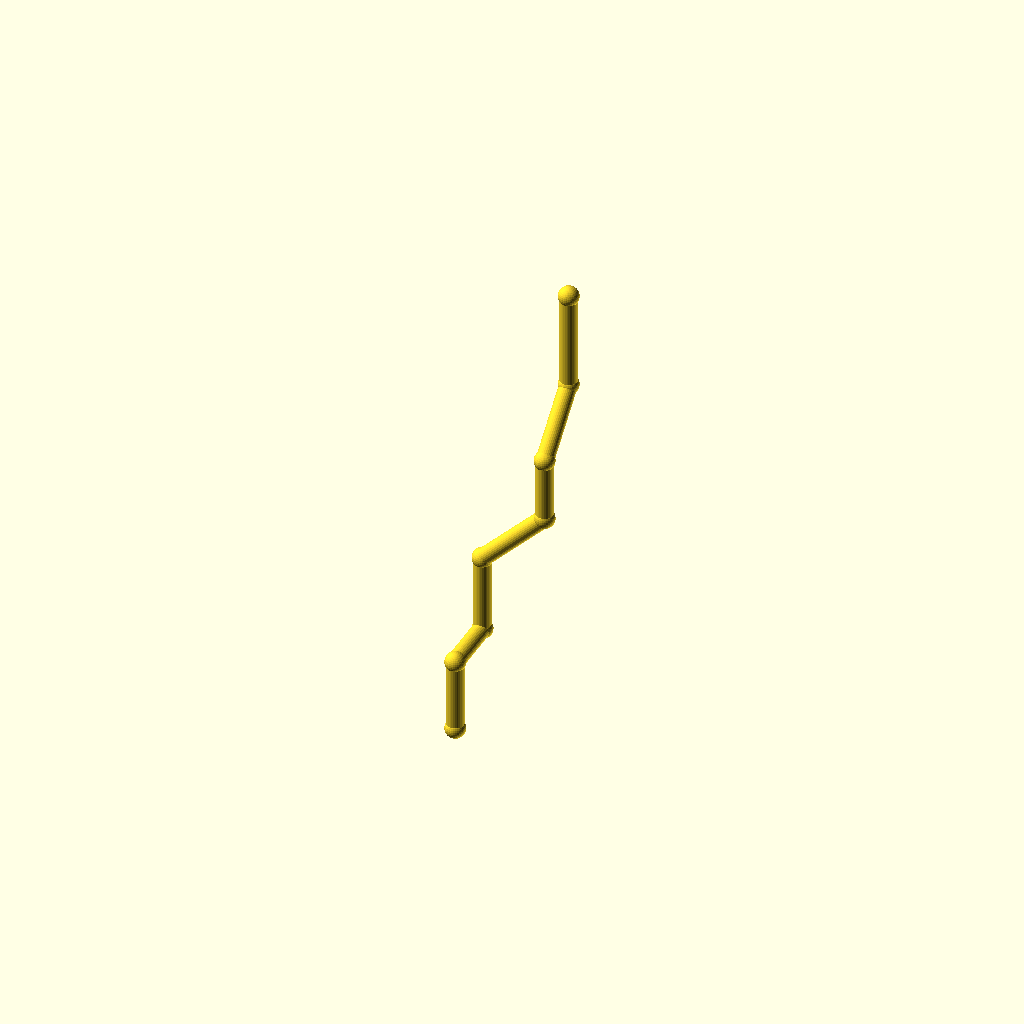
Cell 1: rendered with the file's own defaults.
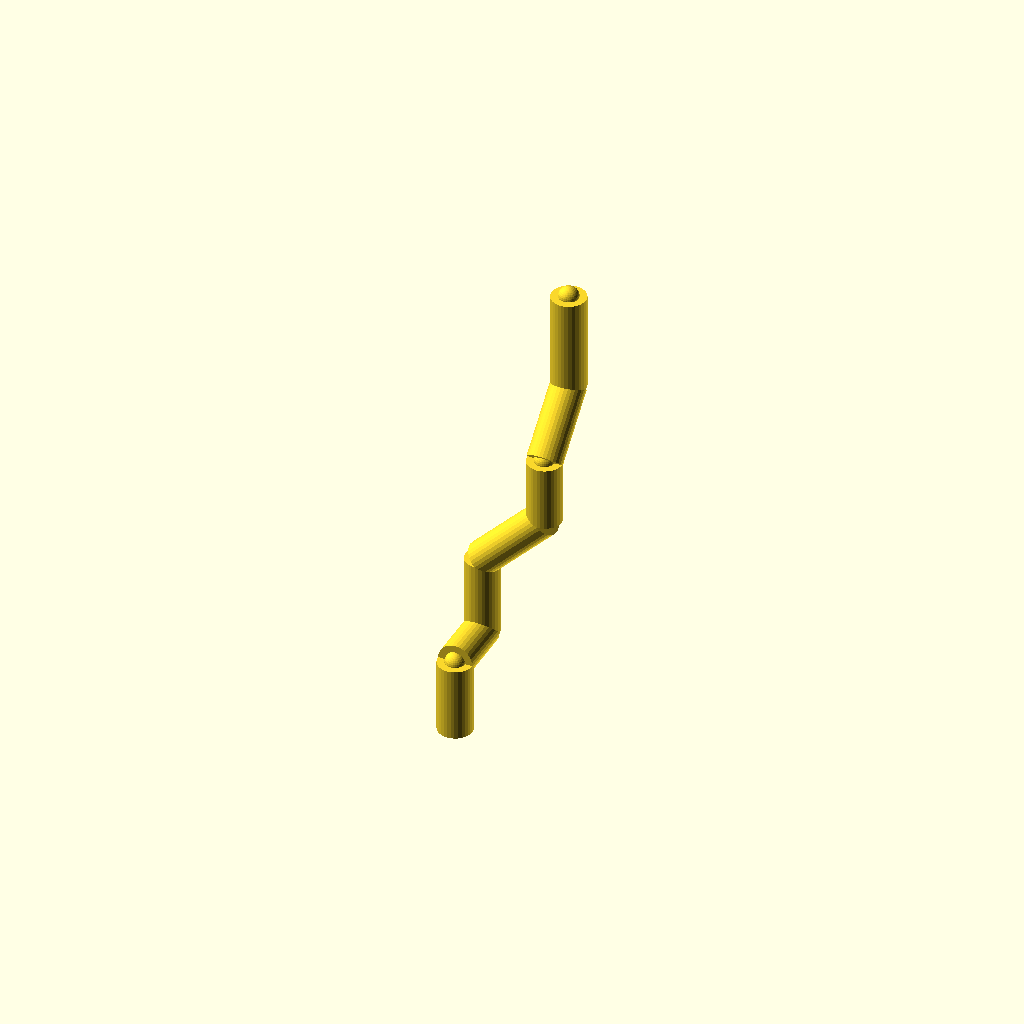
Cell 2: the same model with pipe_r = 7.
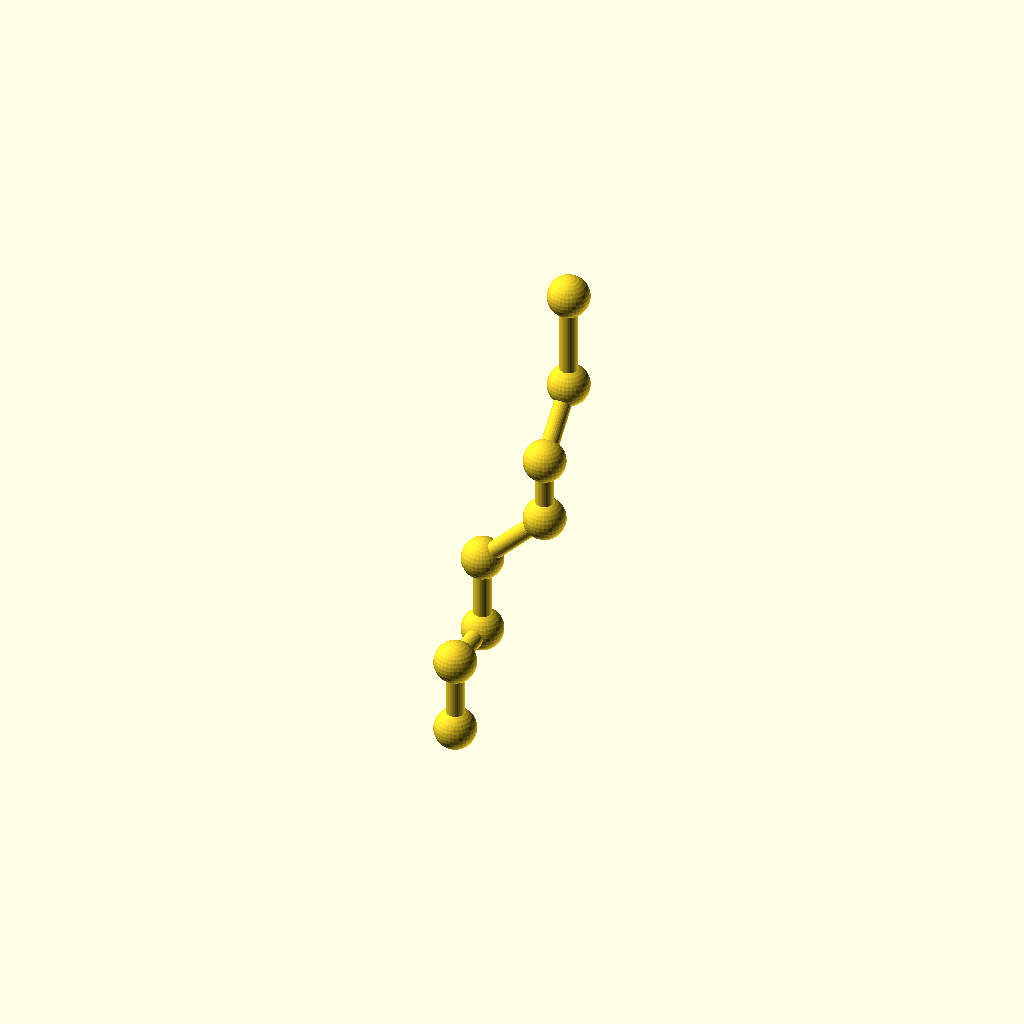
Cell 3 — collar_r set to 8.2, the other parameters unchanged.
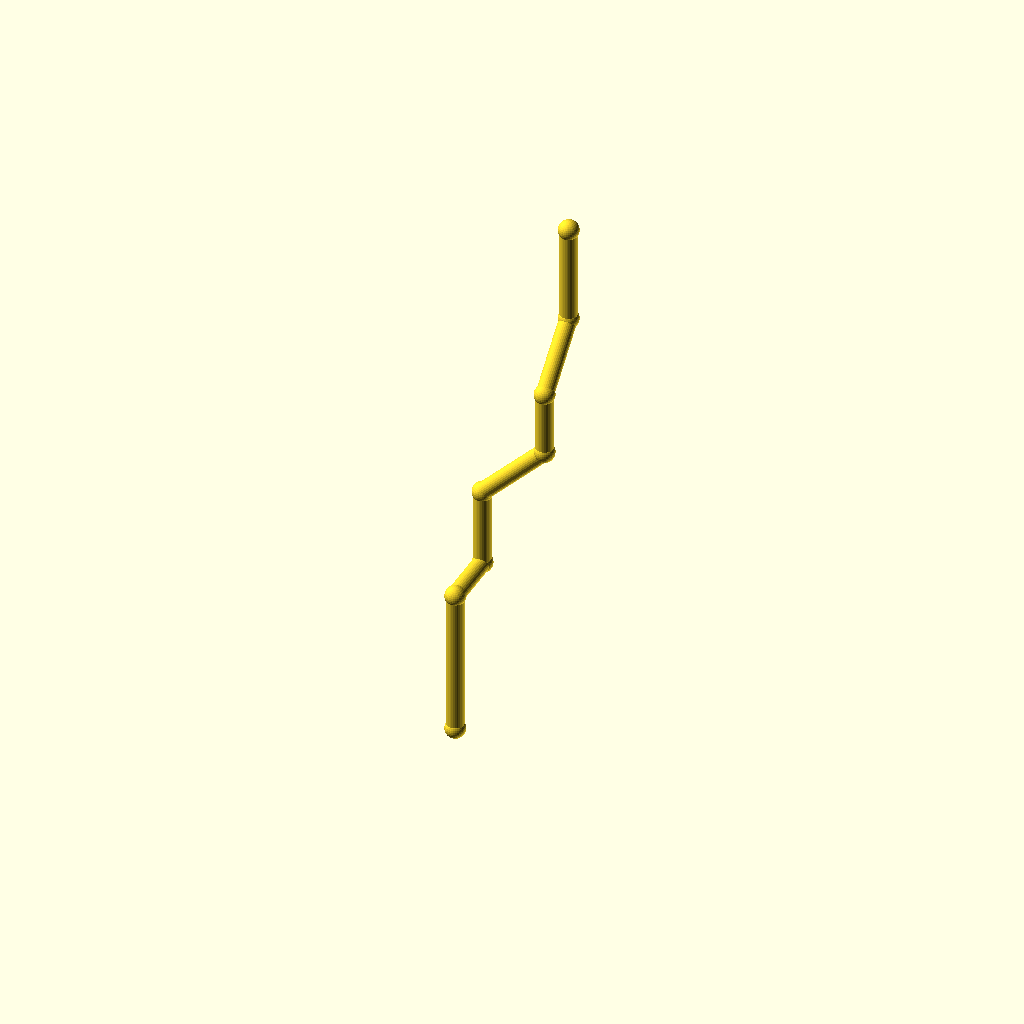
Cell 4: the same model with leg_1 = 60.
One fixed orthographic camera (rotation 55°, 0°, 25°; colour scheme Cornfield) for every cell.
OpenSCAD source file optional_data/data/wire2/piperoutes/scene_0244.scad:
$fn = 32;

// ----------------------------------------------------------------------
// Pipe route
// ----------------------------------------------------------------------

// --- parameters (mm) ---
pipe_r = 3.5;             // pipe radius
collar_r = 4.1;           // joint collar radius
turn_90 = 90;             // right-angle elbow, degrees
turn_45 = 45;             // diagonal elbow angle, degrees
leg_1 = 30;               // length of pipe segment 1
leg_2 = 24;               // length of pipe segment 2
leg_3 = 32;               // length of pipe segment 3
leg_4 = 36;               // length of pipe segment 4
leg_5 = 26;               // length of pipe segment 5
leg_6 = 30;               // length of pipe segment 6
leg_7 = 40;               // length of pipe segment 7
segments = 7;             // number of straight pipe segments

bbox_x = (leg_4 / sqrt(2)) - (0) + 2 * collar_r;  // overall X, joints included
bbox_y = (leg_2 + leg_6 / sqrt(2)) - (0) + 2 * collar_r;  // overall Y, joints included
bbox_z = (leg_1 + leg_3 + leg_4 / sqrt(2) + leg_5 + leg_6 / sqrt(2) + leg_7) - (0) + 2 * collar_r;  // overall Z, joints included
pipe_d = 2 * pipe_r;  // pipe outer diameter
collar_d = 2 * collar_r;  // collar diameter
p0 = [0, 0, 0];
p1 = p0 + [0, 0, 1] * leg_1;
p2 = p1 + [0, 1, 0] * leg_2;
p3 = p2 + [0, 0, 1] * leg_3;
p4 = p3 + [1 / sqrt(2), 0, 1 / sqrt(2)] * leg_4;
p5 = p4 + [0, 0, 1] * leg_5;
p6 = p5 + [0, 1 / sqrt(2), 1 / sqrt(2)] * leg_6;
p7 = p6 + [0, 0, 1] * leg_7;
nodes = [p0, p1, p2, p3, p4, p5, p6, p7];

module member(a, b, r) {
  /* round stock from joint a to joint b, ends buried in the joint balls */
  d = b - a;
  length = norm(d);
  translate(a) rotate([0, acos(d[2] / length), atan2(d[1], d[0])])
    cylinder(h = length, r = r);
}

module joint(p, r) {
  /* ball at the joint centre, fatter than every member meeting there */
  translate(p) sphere(r = r);
}

/* members - each call is one graph edge */
member(nodes[0], nodes[1], pipe_r);
member(nodes[1], nodes[2], pipe_r);
member(nodes[2], nodes[3], pipe_r);
member(nodes[3], nodes[4], pipe_r);
member(nodes[4], nodes[5], pipe_r);
member(nodes[5], nodes[6], pipe_r);
member(nodes[6], nodes[7], pipe_r);

/* joint balls */
for (p = nodes) joint(p, collar_r);
Customizer parameters (derived from the source; name, type, default, range or options):
pipe_r: number, default 3.5
collar_r: number, default 4.1
turn_90: number, default 90
turn_45: number, default 45
leg_1: number, default 30
leg_2: number, default 24
leg_3: number, default 32
leg_4: number, default 36
leg_5: number, default 26
leg_6: number, default 30
leg_7: number, default 40
segments: number, default 7
p0: vector, default [0, 0, 0]
